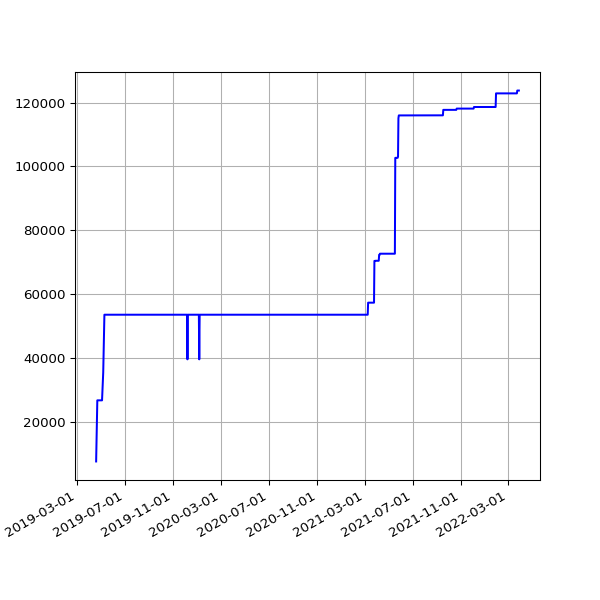

The table this chart was drawn from, first rows:
date, value
2019-04-19 07:16:50 +0100, 7510
2019-04-22 07:00:26 +0100, 26670
2019-05-01 07:20:31 +0100, 26670
2019-05-04 07:15:27 +0100, 26670
2019-05-07 07:29:37 +0100, 35414
2019-05-10 07:10:29 +0100, 53514
2019-05-13 07:01:24 +0100, 53514
2019-05-16 07:14:22 +0100, 53514
2019-05-19 06:46:07 +0100, 53514
2019-06-13 07:03:22 +0100, 53514
2019-06-16 06:39:01 +0100, 53514
2019-06-19 06:09:05 +0100, 53514
2019-06-22 06:26:55 +0100, 53514
2019-06-25 06:11:17 +0100, 53514
2019-07-01 06:48:57 +0100, 53514
2019-07-04 07:07:36 +0100, 53514
2019-07-07 06:57:19 +0100, 53514
2019-07-10 06:59:56 +0100, 53514
2019-07-13 07:03:15 +0100, 53514
2019-07-16 06:54:44 +0100, 53514
2019-07-19 07:03:46 +0100, 53514
2019-07-22 07:26:34 +0100, 53514
2019-07-25 07:25:18 +0100, 53514
2019-07-28 08:06:14 +0100, 53514
2019-07-31 06:33:09 +0100, 53514
2019-08-01 07:04:31 +0100, 53514
2019-08-02 06:25:51 +0100, 53514
2019-08-03 06:23:45 +0100, 53514
2019-08-04 07:18:53 +0100, 53514
2019-08-05 06:13:25 +0100, 53514
2019-08-06 06:32:26 +0100, 53514
2019-08-07 06:38:59 +0100, 53514
2019-08-08 07:16:43 +0100, 53514
2019-08-09 06:20:39 +0100, 53514
2019-08-10 06:22:40 +0100, 53514
2019-08-11 07:18:29 +0100, 53514
2019-08-12 06:37:47 +0100, 53514
2019-08-13 08:02:12 +0100, 53514
2019-08-14 07:07:20 +0100, 53514
2019-08-15 06:48:04 +0100, 53514
2019-08-16 07:13:46 +0100, 53514
2019-08-17 06:01:35 +0100, 53514
2019-08-18 06:19:27 +0100, 53514
2019-08-19 07:12:43 +0100, 53514
2019-08-20 06:47:37 +0100, 53514
2019-08-21 06:59:05 +0100, 53514
2019-08-22 06:43:16 +0100, 53514
2019-08-23 06:29:29 +0100, 53514
2019-08-24 07:02:29 +0100, 53514
2019-08-25 07:23:01 +0100, 53514
2019-08-26 06:38:40 +0100, 53514
2019-08-27 06:06:19 +0100, 53514
2019-08-28 06:24:25 +0100, 53514
2019-08-29 06:18:33 +0100, 53514
2019-08-30 06:57:00 +0100, 53514
2019-08-31 07:21:42 +0100, 53514
2019-09-01 06:49:29 +0100, 53514
2019-09-02 07:51:11 +0100, 53514
2019-09-03 07:29:39 +0100, 53514
2019-09-04 06:17:51 +0100, 53514
... 906 more rows
